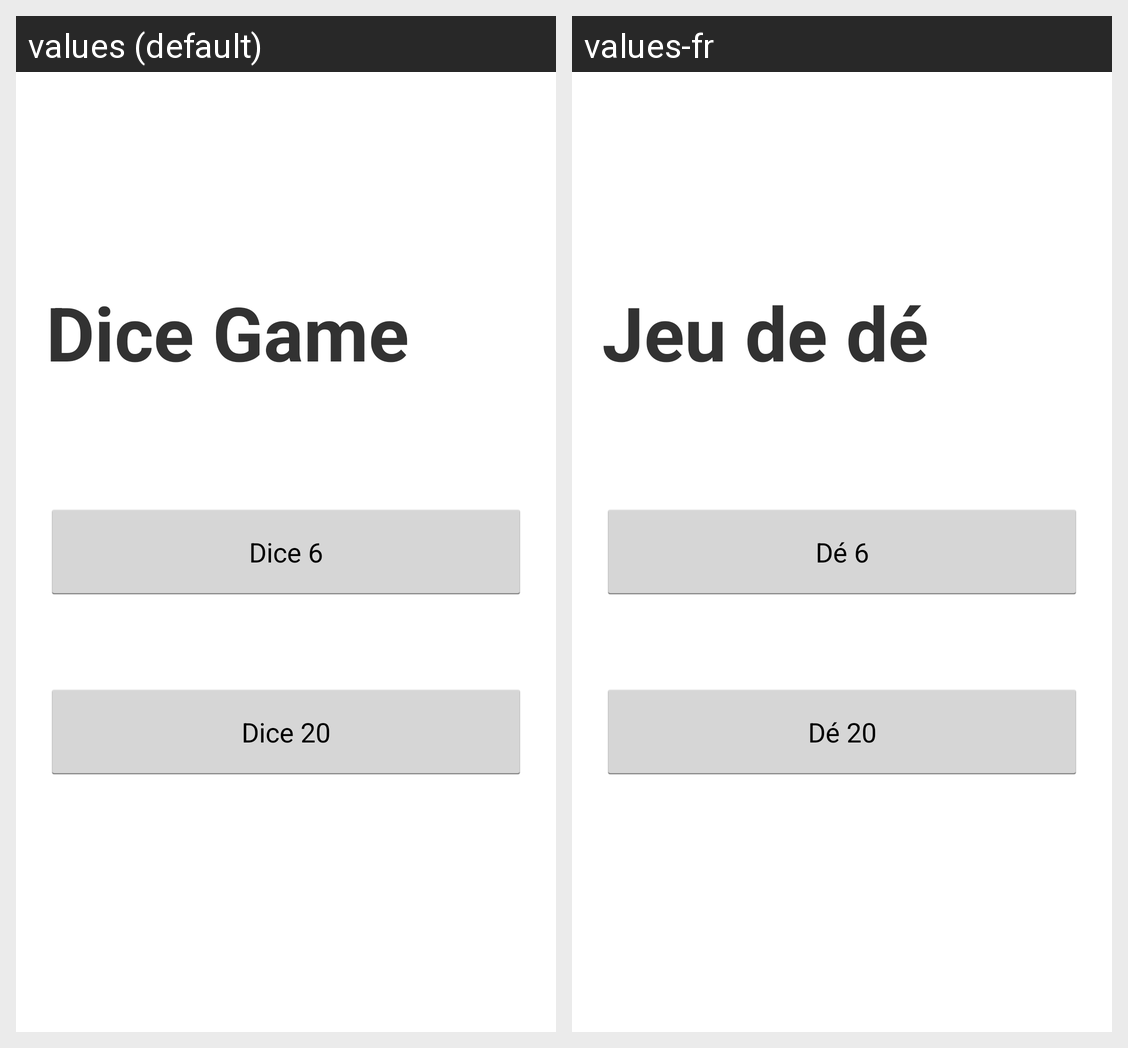

The Android screen above is rendered under two locales of the same app. Produce the string resources it draws, with the default and per-locale values.
Android screen res/layout/activity_main.xml rendered under 2 locales, left to right: values (default), values-fr. Device: Nexus 5 (rendered at 1080×1920; each locale shown at half size, 540×960, under a caption strip naming it); theme AppTheme.
Strings drawn on this screen, with the default value and each locale's value (text and hints the layout hard-codes, and strings that could not be matched under every locale, appear in the picture but are not listed):

title
  values: Dice Game
  values-fr: Jeu de dé

button1
  values: Dice 6
  values-fr: Dé 6

button2
  values: Dice 20
  values-fr: Dé 20
